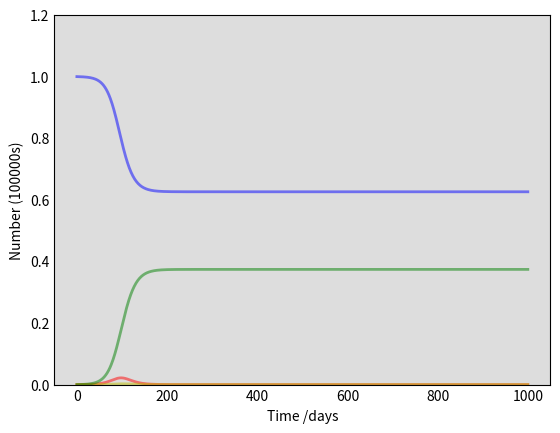

Python code for this plot: (Note: this script raises an exception after producing the figure.)
# the original python code of the SIR model is https://scipython.com/book/chapter-8-scipy/additional-examples/the-sir-epidemic-model/ by Christian Hill

import numpy as np
from scipy.integrate import odeint
import matplotlib.pyplot as plt

# Total population: N
N = 100000000
# Initial number of infected, quarantined, and recovered individuals, I0, Q0, and R0.
I0, Q0, R0 = 10000, 0, 0
# Everyone else, S0, is susceptible to infection initially.
S0 = N - I0 - Q0 - R0
# Contact rate, beta, and mean recovery rate, gamma, (in 1/days), quarantine rate, mu.
beta, gamma, delta = 0.35, 0.25, 0.03
# A grid of time points (in days)
t = np.linspace(0, 1000, 1000)

# The SIR model differential equations.
def deriv(y, t, N, beta, gamma, delta):
    S, I, Q, R = y
    dSdt = -beta * S * I / (S+I+R)
    dIdt = beta * S * I / (S+I+R) - gamma * I - delta * I
    dQdt = delta * I - gamma * Q
    dRdt = gamma * I + gamma * Q
    return dSdt, dIdt, dQdt, dRdt

# Initial conditions vector
y0 = S0, I0, Q0, R0
# Integrate the SIR equations over the time grid, t.
ret = odeint(deriv, y0, t, args=(N, beta, gamma, delta))
S, I, Q, R = ret.T

# Plot the data on three separate curves for S(t), I(t), Q(t) and R(t)
fig = plt.figure(facecolor='w')
ax = fig.add_subplot(111, facecolor='#dddddd', axisbelow=True)
ax.plot(t, S/100000000, 'b', alpha=0.5, lw=2, label='Susceptible')
ax.plot(t, I/100000000, 'r', alpha=0.5, lw=2, label='Infected')
ax.plot(t, Q/100000000, 'y', alpha=0.5, lw=2, label='Quarantined/isolated')
ax.plot(t, R/100000000, 'g', alpha=0.5, lw=2, label='Recovered with immunity')
ax.set_xlabel('Time /days')
ax.set_ylabel('Number (100000s)')
ax.set_ylim(0,1.2)
ax.yaxis.set_tick_params(length=0)
ax.xaxis.set_tick_params(length=0)
ax.grid(b=True, which='major', c='w', lw=2, ls='-')
legend = ax.legend()
legend.get_frame().set_alpha(0.5)
for spine in ('top', 'right', 'bottom', 'left'):
    ax.spines[spine].set_visible(False)
plt.show()
